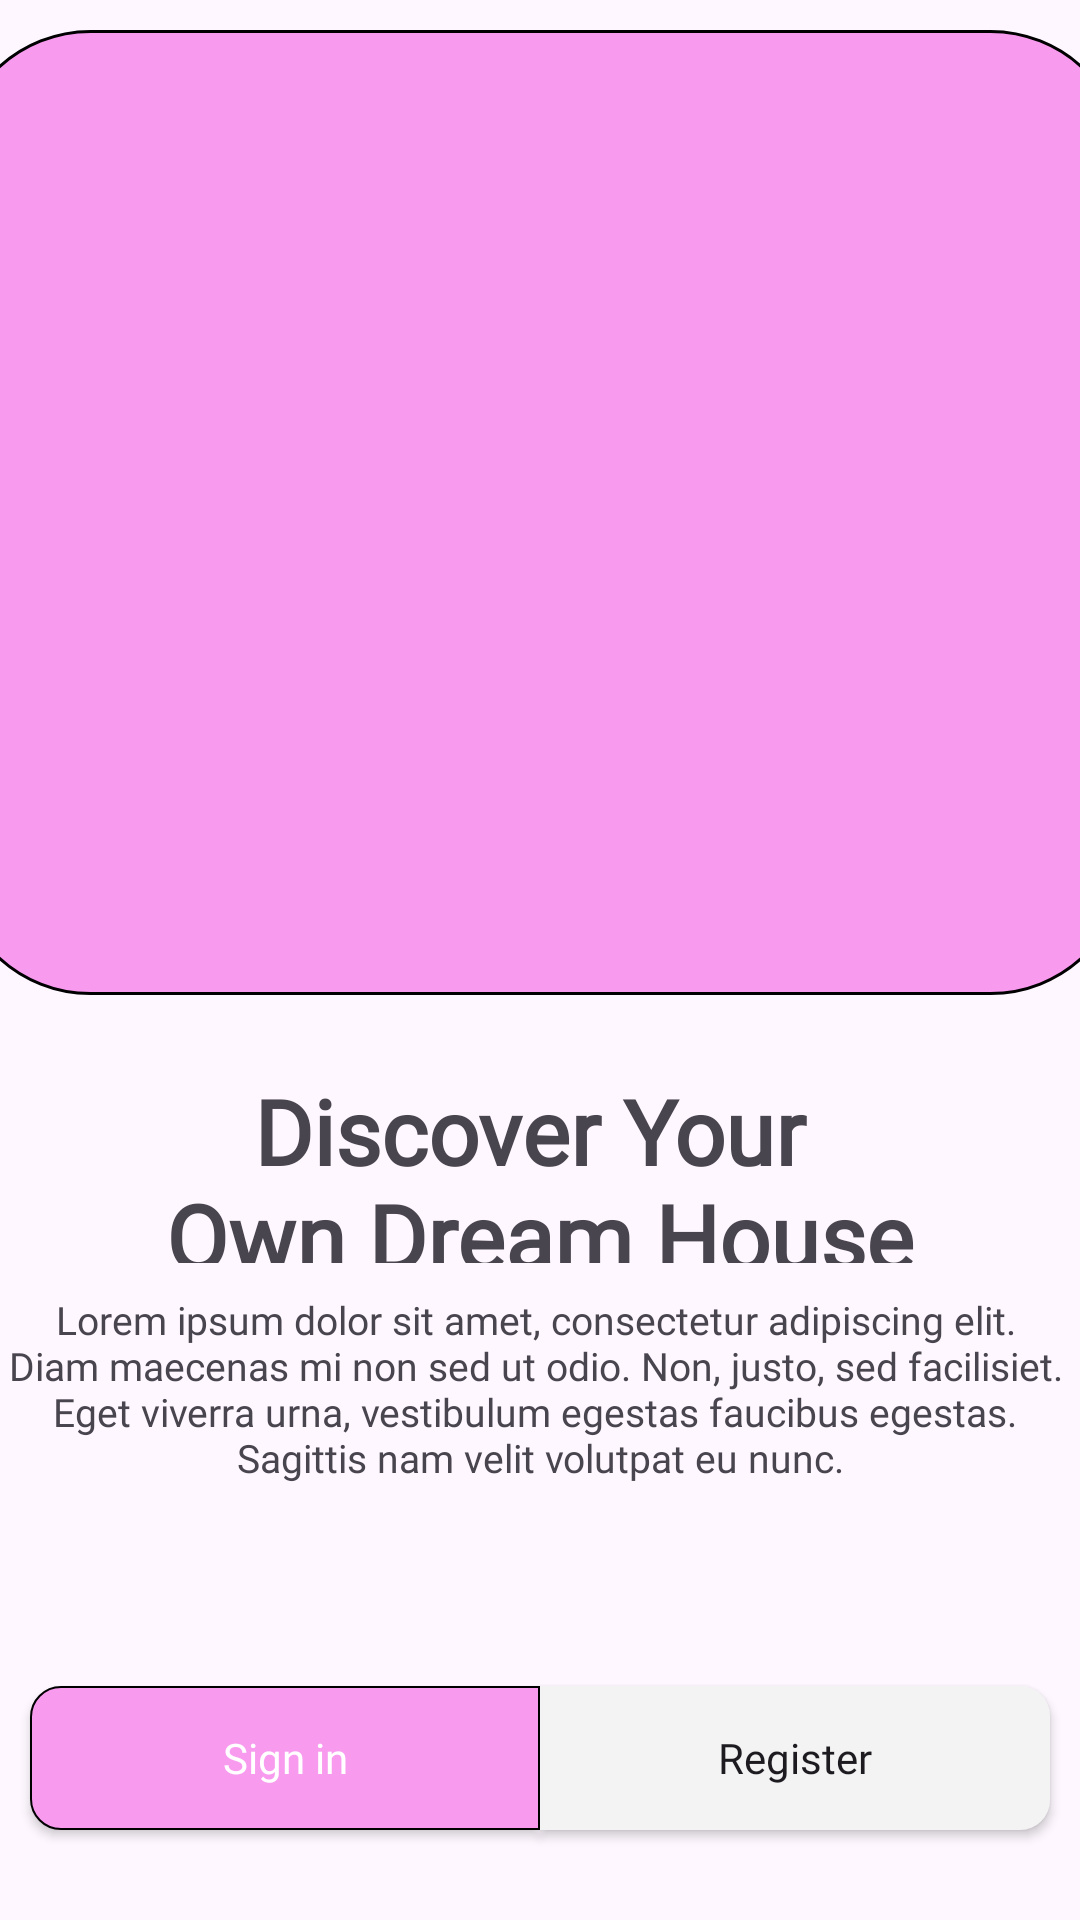

Write the Android layout XML for this screen, with the resource values it uses.
<!-- AndroidManifest.xml: application theme Theme.Standard1 -->
<!-- res/layout/activity_main.xml -->
<?xml version="1.0" encoding="utf-8"?>
<androidx.constraintlayout.widget.ConstraintLayout xmlns:android="http://schemas.android.com/apk/res/android"
    xmlns:app="http://schemas.android.com/apk/res-auto"
    xmlns:tools="http://schemas.android.com/tools"
    android:layout_width="match_parent"
    android:layout_height="match_parent"
    tools:context=".MainActivity">

    <ImageView
        android:id="@+id/main_img"
        android:background="@drawable/main"
        android:layout_width="391dp"
        android:layout_height="0dp"
        android:layout_marginStart="10dp"
        android:layout_marginTop="10dp"
        android:layout_marginEnd="10dp"
        app:layout_constraintVertical_weight="5"
        app:layout_constraintBottom_toTopOf="@+id/tv_bold"
        app:layout_constraintEnd_toEndOf="parent"
        app:layout_constraintHorizontal_bias="0.5"
        app:layout_constraintStart_toStartOf="parent"
        app:layout_constraintTop_toTopOf="parent"
        app:layout_constraintVertical_chainStyle="spread_inside"/>

    <TextView
        android:id="@+id/tv_bold"
        android:layout_width="0dp"
        android:layout_height="0dp"
        android:layout_marginStart="10dp"
        android:layout_marginTop="25dp"
        android:layout_marginEnd="10dp"
        android:text="@string/bold"
        android:textAlignment="center"
        android:fontFamily="@font/continuous"
        android:textSize="30dp"
        android:textStyle="bold"
        app:layout_constraintBottom_toTopOf="@+id/tv_normal"
        app:layout_constraintEnd_toEndOf="parent"
        app:layout_constraintHorizontal_bias="0.5"
        app:layout_constraintStart_toStartOf="parent"
        app:layout_constraintTop_toBottomOf="@+id/main_img"
        app:layout_constraintVertical_weight="1" />

    <TextView
        android:id="@+id/tv_normal"
        android:layout_width="391dp"
        android:layout_height="101dp"
        android:layout_marginStart="10dp"
        android:layout_marginTop="10dp"
        android:layout_marginEnd="10dp"
        android:layout_marginBottom="30dp"
        android:text="@string/normal"
        android:textAlignment="center"
        android:textSize="13sp"
        android:fontFamily="@font/continuous"
        app:layout_constraintBottom_toTopOf="@+id/btn_sign"
        app:layout_constraintEnd_toEndOf="parent"
        app:layout_constraintHorizontal_bias="0.5"
        app:layout_constraintStart_toStartOf="parent"
        app:layout_constraintTop_toBottomOf="@+id/tv_bold"
        app:layout_constraintVertical_weight="1" />

    <androidx.appcompat.widget.AppCompatButton
        android:id="@+id/btn_sign"
        android:layout_width="0dp"
        android:layout_height="wrap_content"
        android:layout_marginStart="10dp"
        android:layout_marginBottom="30dp"
        android:textAllCaps="false"
        android:text="@string/sign"
        android:textColor="#ffffff"
        android:background="@drawable/left_btn"
        android:fontFamily="@font/continuous"
        app:layout_constraintBottom_toBottomOf="parent"
        app:layout_constraintEnd_toStartOf="@+id/btn_register"
        app:layout_constraintHorizontal_bias="0.5"
        app:layout_constraintHorizontal_chainStyle="packed"
        app:layout_constraintStart_toStartOf="parent"
        app:layout_constraintTop_toBottomOf="@+id/tv_normal" />

    <androidx.appcompat.widget.AppCompatButton
        android:id="@+id/btn_register"
        android:layout_width="0dp"
        android:layout_height="wrap_content"
        android:layout_marginEnd="10dp"
        android:background="@drawable/right_btn"
        android:textAllCaps="false"
        android:text="@string/register"
        android:fontFamily="@font/continuous"
        app:layout_constraintEnd_toEndOf="parent"
        app:layout_constraintHorizontal_bias="0.5"
        app:layout_constraintStart_toEndOf="@+id/btn_sign"
        app:layout_constraintTop_toTopOf="@+id/btn_sign" />

</androidx.constraintlayout.widget.ConstraintLayout>
<!-- resources referenced by this layout -->
<resources>
  <!-- drawable left_btn (drawable) -->
  <?xml version="1.0" encoding="utf-8"?>
  <shape xmlns:android="http://schemas.android.com/apk/res/android" android:shape="rectangle">
      <corners
          android:topLeftRadius="10dp"
          android:bottomLeftRadius="10dp"/>
      <solid
          android:color="#f89aee"/>
      <stroke
          android:color="@color/black"
          android:width = "0.7dp"/>
  </shape>
  <!-- drawable main (drawable) -->
  <?xml version="1.0" encoding="utf-8"?>
  <shape xmlns:android="http://schemas.android.com/apk/res/android" android:shape="rectangle">
      <corners
          android:radius="45dp"/>
      <solid
          android:color="#f89aee"/>
      <stroke
          android:color="@color/black"
          android:width = "1dp"/>
  </shape>
  <!-- drawable right_btn (drawable) -->
  <?xml version="1.0" encoding="utf-8"?>
  <shape xmlns:android="http://schemas.android.com/apk/res/android" android:shape="rectangle">
      <corners
          android:topRightRadius="10dp"
          android:bottomRightRadius="10dp"/>
      <solid
          android:color="#f3f3f3"/>
  
  </shape>
  <string name="bold">Discover Your \nOwn Dream House</string>
  <string name="normal">Lorem ipsum dolor sit amet, consectetur adipiscing elit. \nDiam maecenas mi non sed ut odio. Non, justo, sed facilisiet. \nEget viverra urna, vestibulum egestas faucibus egestas. \nSagittis nam velit volutpat eu nunc.</string>
  <string name="register">Register</string>
  <string name="sign">Sign in</string>
  <style name="Theme.Standard1" parent="Base.Theme.Standard1" />
  <style name="Base.Theme.Standard1" parent="Theme.Material3.DayNight.NoActionBar">
          
          
      </style>
  <!-- not gathered from this repository: default colours our renderer supplied (Android Studio template values) -->
  <color name="black">#FF000000</color>
</resources>
